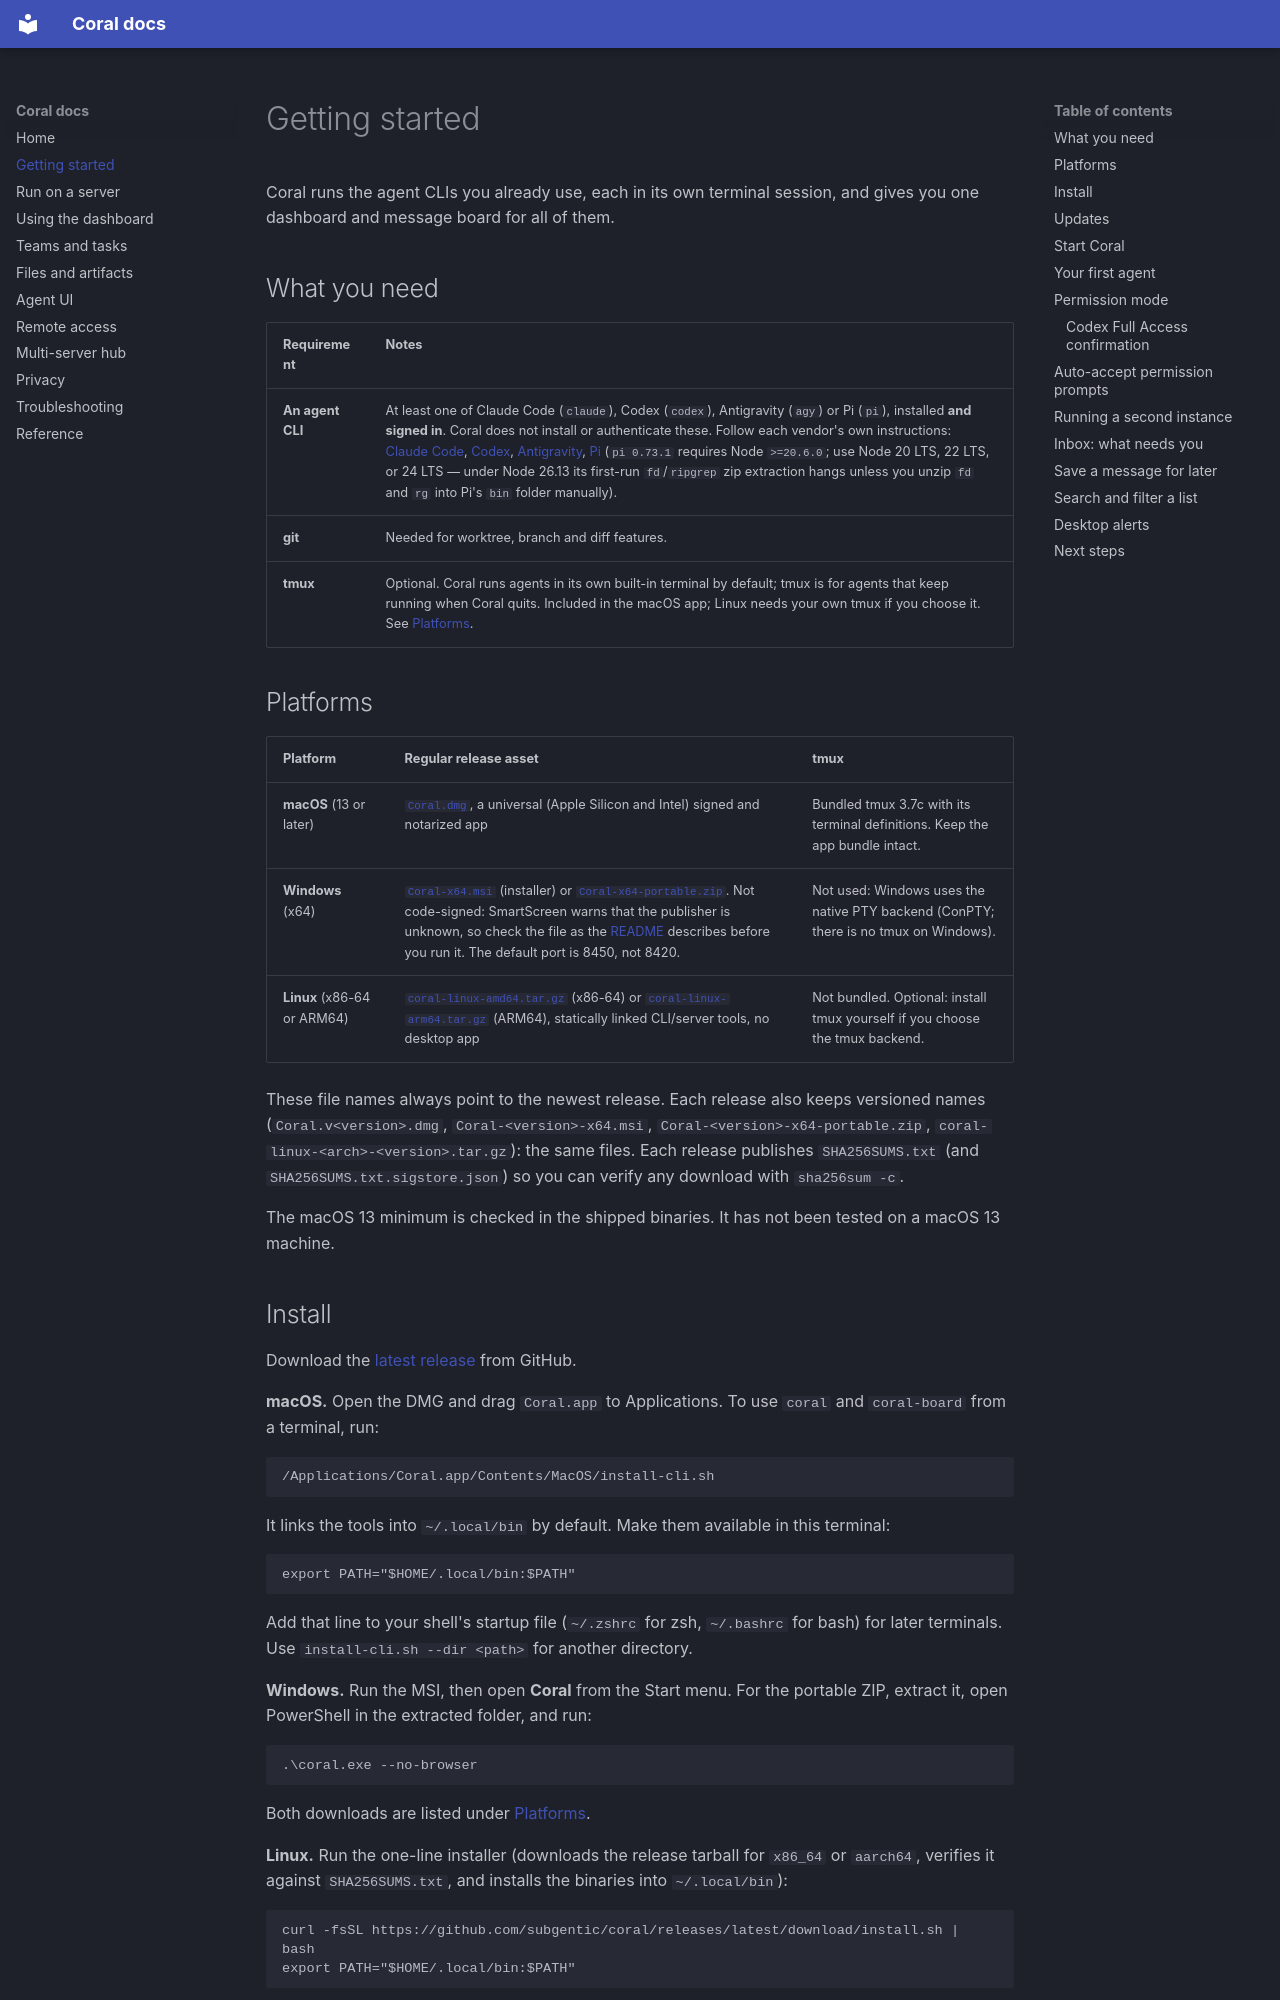

repository: subgentic/coral · page: getting-started/index.html · generator: mkdocs

---
title: "Getting started with Coral"
description: "Install Coral on macOS, Linux or Windows, launch your first coding agent, and see its terminal, chat and tasks in the dashboard."
---

# Getting started

Coral runs the agent CLIs you already use, each in its own terminal session, and gives you one dashboard and message board for all of them.

## What you need

| Requirement | Notes |
|---|---|
| **An agent CLI** | At least one of Claude Code (`claude`), Codex (`codex`), Antigravity (`agy`) or Pi (`pi`), installed **and signed in**. Coral does not install or authenticate these. Follow each vendor's own instructions: [Claude Code](https://code.claude.com/docs/en/overview), [Codex](https://github.com/openai/codex), [Antigravity](https://antigravity.google), [Pi](https://pi.dev) (`pi 0.73.1` requires Node `>=20.6.0`; use Node 20 LTS, 22 LTS, or 24 LTS — under Node 26.13 its first-run `fd`/`ripgrep` zip extraction hangs unless you unzip `fd` and `rg` into Pi's `bin` folder manually). |
| **git** | Needed for worktree, branch and diff features. |
| **tmux** | Optional. Coral runs agents in its own built-in terminal by default; tmux is for agents that keep running when Coral quits. Included in the macOS app; Linux needs your own tmux if you choose it. See [Platforms](#platforms). |

## Platforms

| Platform | Regular release asset | tmux |
|---|---|---|
| **macOS** (13 or later) | [`Coral.dmg`](https://github.com/subgentic/coral/releases/latest/download/Coral.dmg), a universal (Apple Silicon and Intel) signed and notarized app | Bundled tmux 3.7c with its terminal definitions. Keep the app bundle intact. |
| **Windows** (x64) | [`Coral-x64.msi`](https://github.com/subgentic/coral/releases/latest/download/Coral-x64.msi) (installer) or [`Coral-x64-portable.zip`](https://github.com/subgentic/coral/releases/latest/download/Coral-x64-portable.zip). Not code-signed: SmartScreen warns that the publisher is unknown, so check the file as the [README](https://github.com/subgentic/coral#verify-your-download) describes before you run it. The default port is 8450, not 8420. | Not used: Windows uses the native PTY backend (ConPTY; there is no tmux on Windows). |
| **Linux** (x86-64 or ARM64) | [`coral-linux-amd64.tar.gz`](https://github.com/subgentic/coral/releases/latest/download/coral-linux-amd64.tar.gz) (x86-64) or [`coral-linux-arm64.tar.gz`](https://github.com/subgentic/coral/releases/latest/download/coral-linux-arm64.tar.gz) (ARM64), statically linked CLI/server tools, no desktop app | Not bundled. Optional: install tmux yourself if you choose the tmux backend. |

These file names always point to the newest release. Each release also keeps versioned names (`Coral.v<version>.dmg`, `Coral-<version>-x64.msi`, `Coral-<version>-x64-portable.zip`, `coral-linux-<arch>-<version>.tar.gz`): the same files. Each release publishes `SHA256SUMS.txt` (and `SHA256SUMS.txt.sigstore.json`) so you can verify any download with `sha256sum -c`.

The macOS 13 minimum is checked in the shipped binaries. It has not been tested on a macOS 13 machine.
